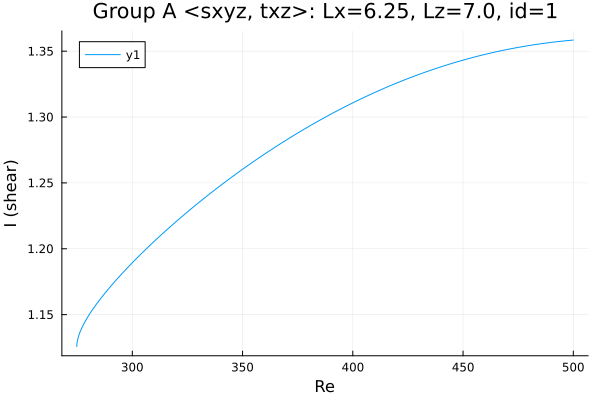

Values plotted in this chart, from the file beside it:
Re, shear
274.8, 1.126
274.8, 1.126
274.8, 1.126
274.8, 1.126
274.8, 1.126
274.8, 1.126
274.8, 1.126
274.8, 1.126
274.8, 1.126
274.8, 1.126
274.8, 1.126
274.8, 1.127
274.9, 1.128
275.4, 1.132
276.1, 1.136
277.5, 1.141
278.9, 1.146
280.3, 1.15
281.7, 1.153
283.1, 1.157
284.5, 1.16
286, 1.163
287.4, 1.166
288.8, 1.169
290.2, 1.172
291.6, 1.174
293, 1.177
294.4, 1.18
295.9, 1.182
297.2, 1.184
298.1, 1.186
298.7, 1.187
299.1, 1.188
299.4, 1.188
299.6, 1.189
299.8, 1.189
299.9, 1.189
299.9, 1.189
300, 1.189
300, 1.189
300, 1.189
300.0, 1.189
300.0, 1.189
300, 1.189
300, 1.189
300, 1.189
300.1, 1.19
300.1, 1.19
300.2, 1.19
300.4, 1.19
300.6, 1.19
300.9, 1.191
301.3, 1.192
301.9, 1.193
302.8, 1.194
304.1, 1.196
305.6, 1.199
307, 1.201
308.4, 1.203
309.8, 1.205
... 136 more rows
